The GitHub repository ELSE2022/visual-quality-inspection contains a labelled image folder "input" with 3 categories: ked high, ked low, slip-on. Examples follow, each with its label.

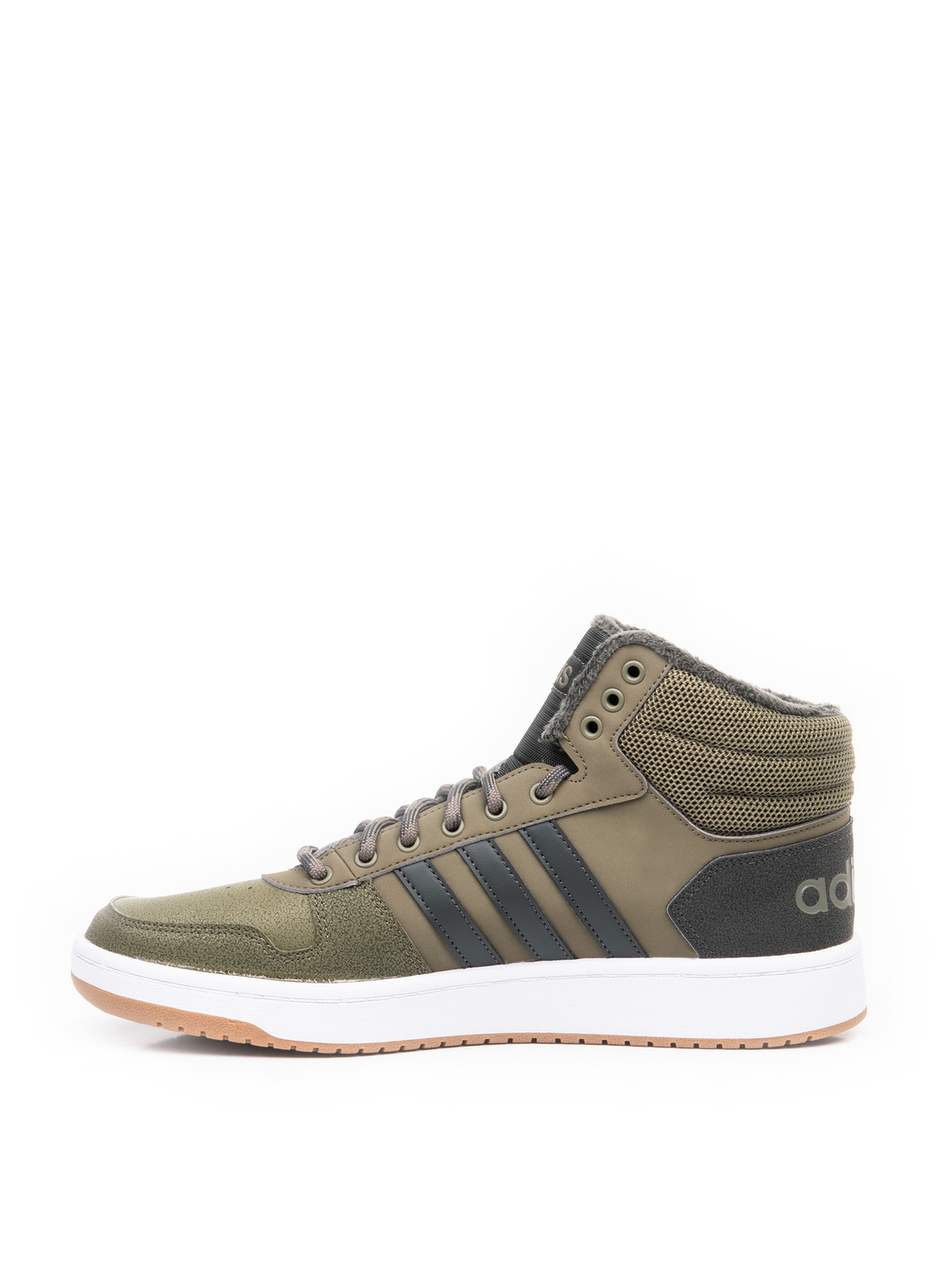
Label: ked high

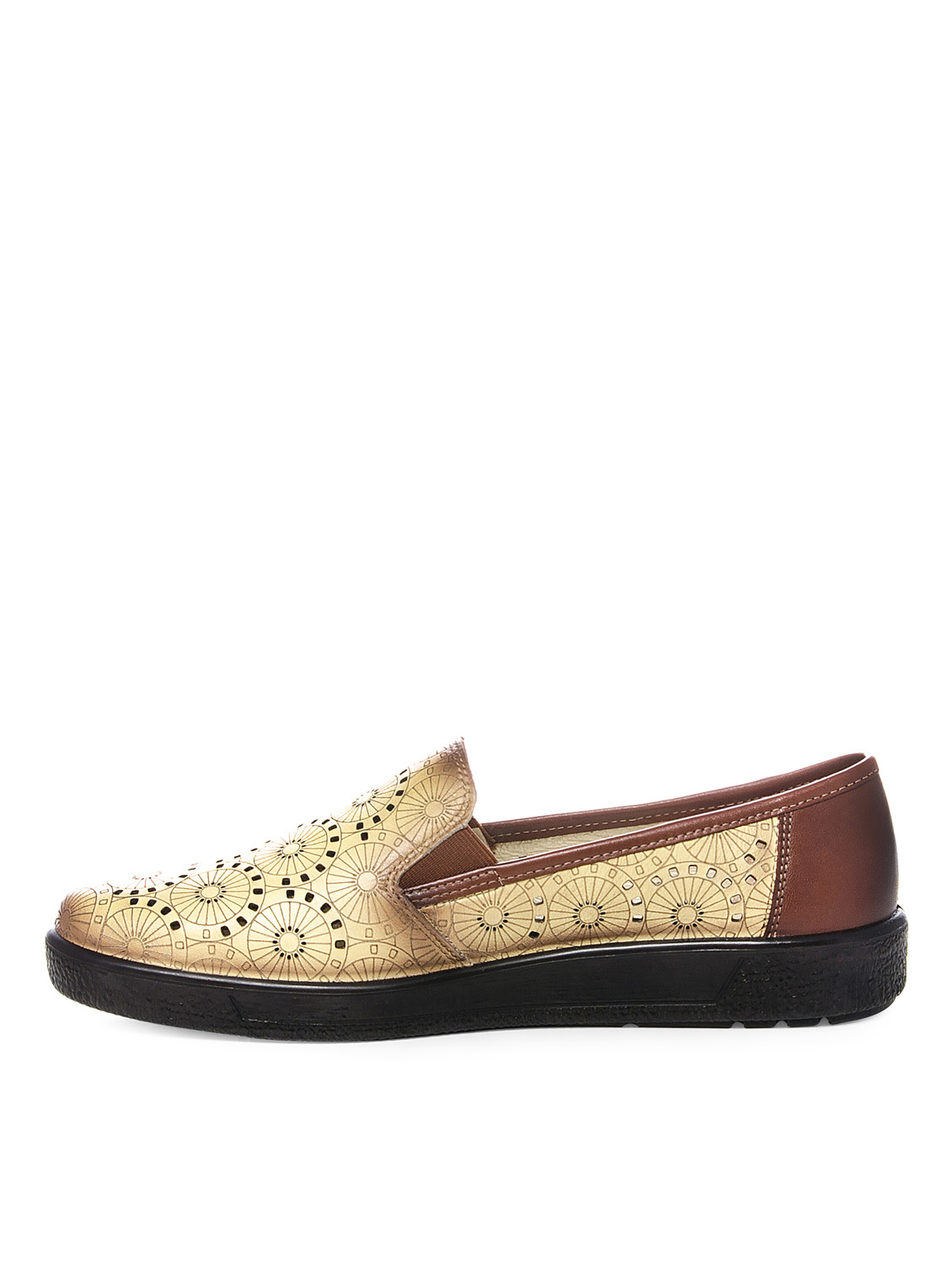
Label: slip-on

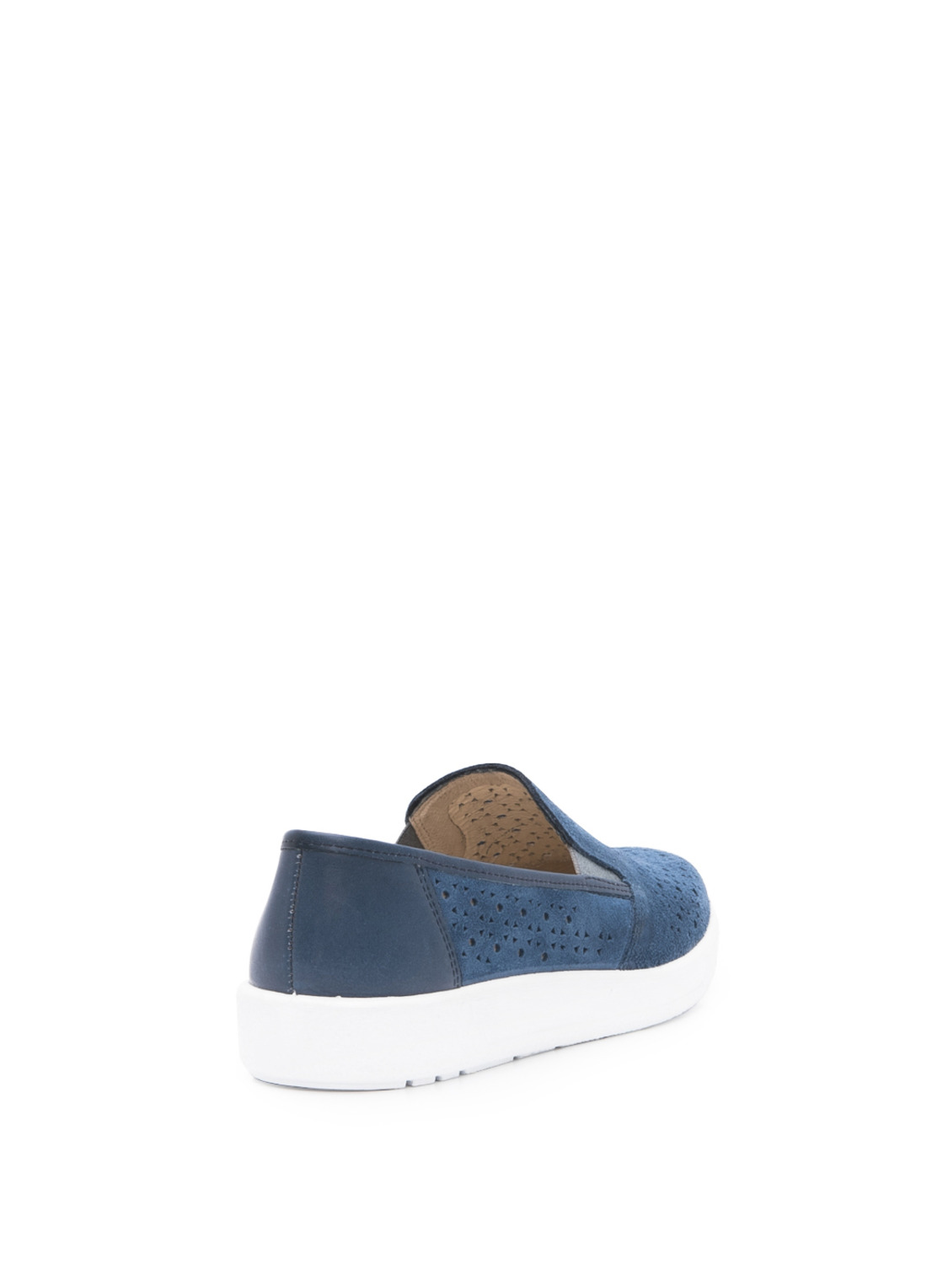
Label: slip-on

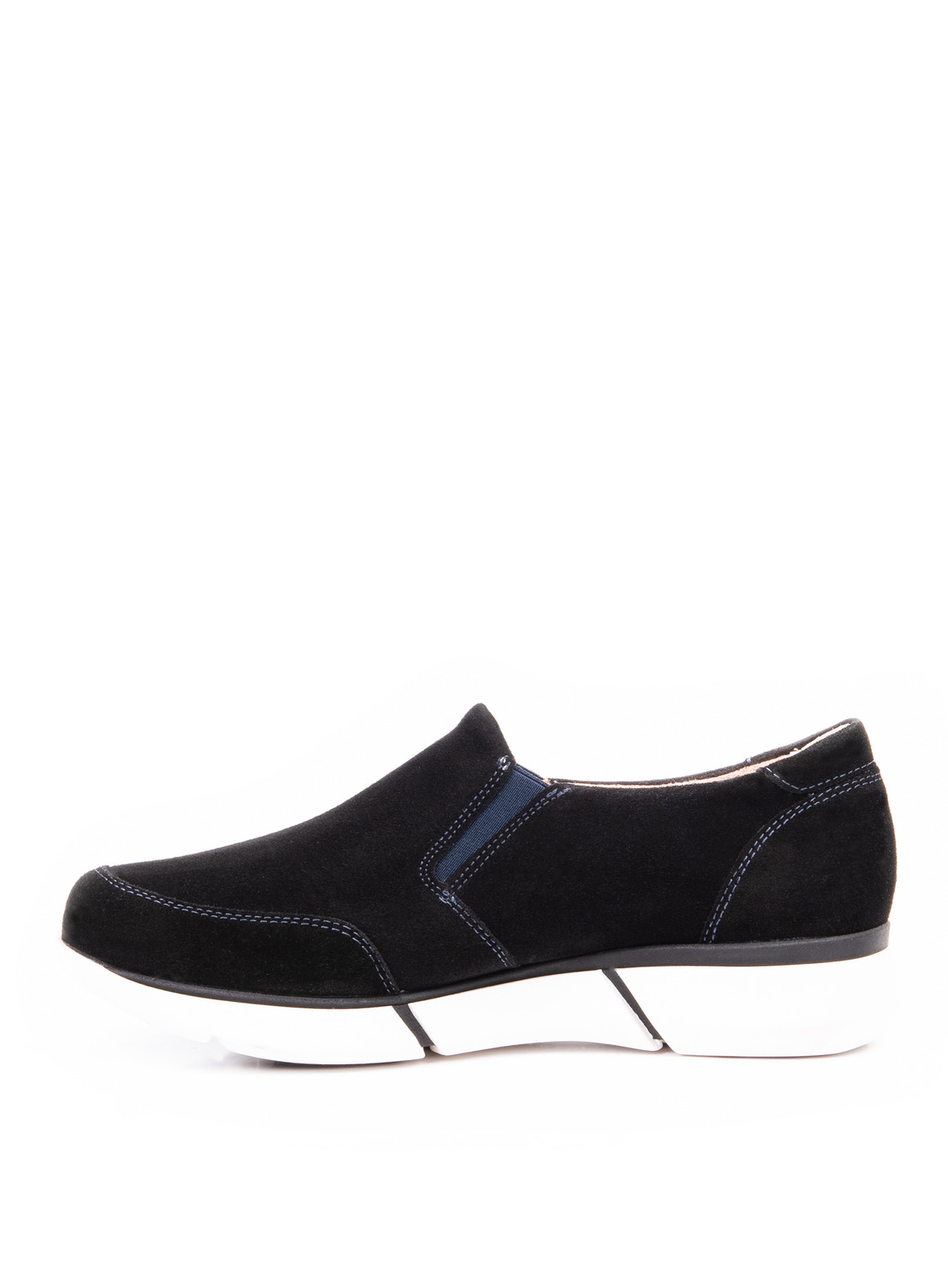
Label: slip-on

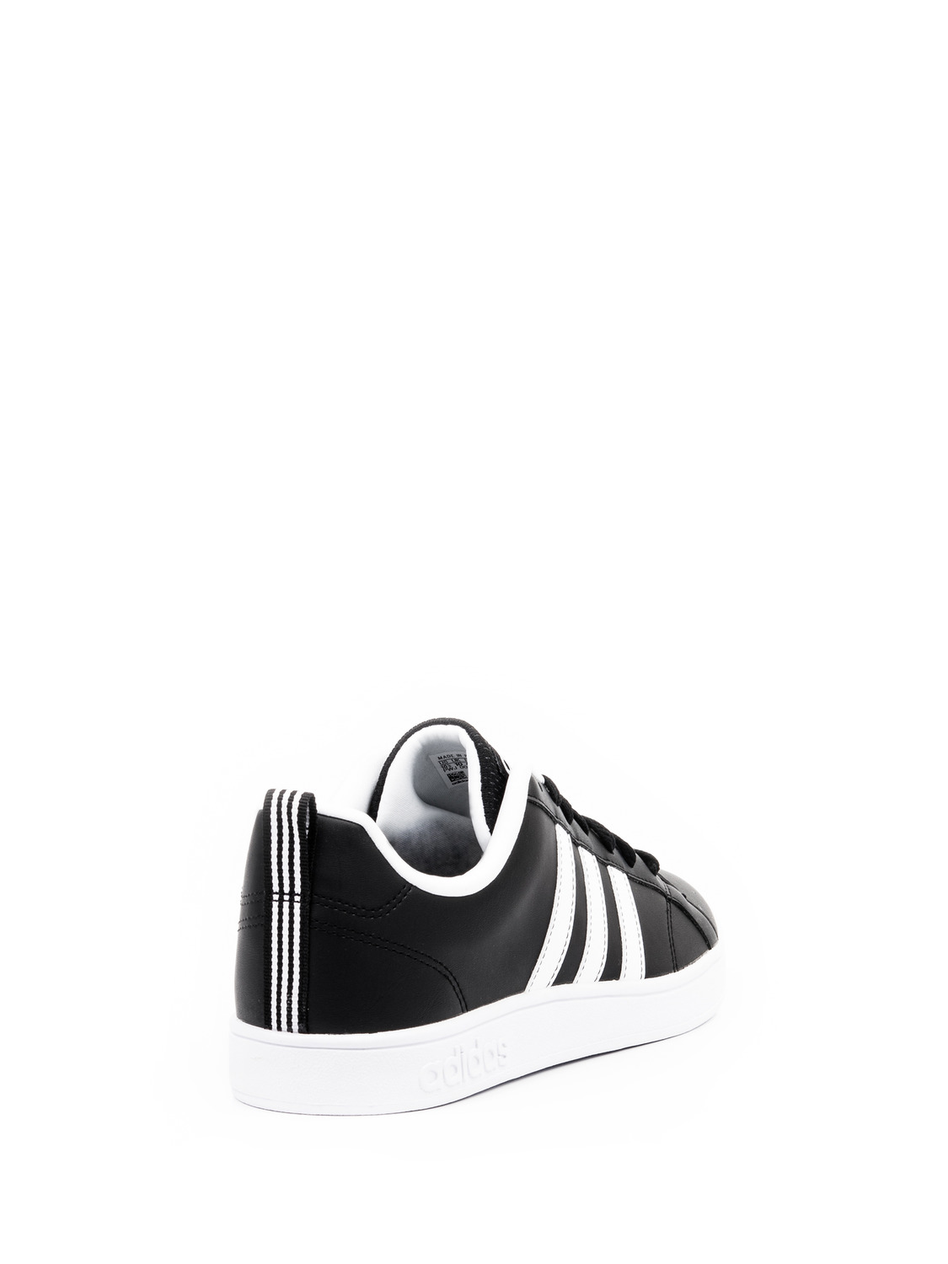
Label: ked low

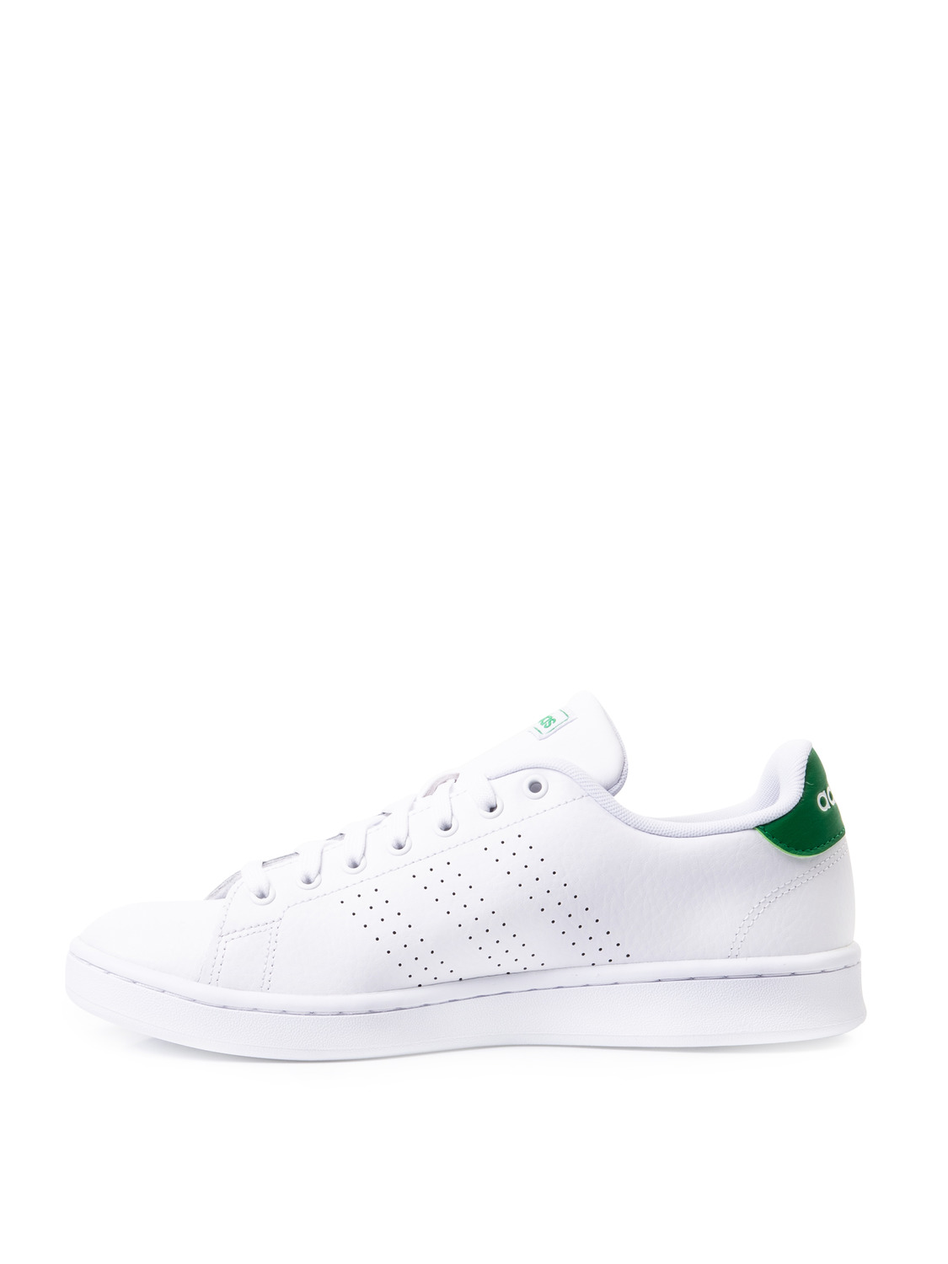
Label: ked low
